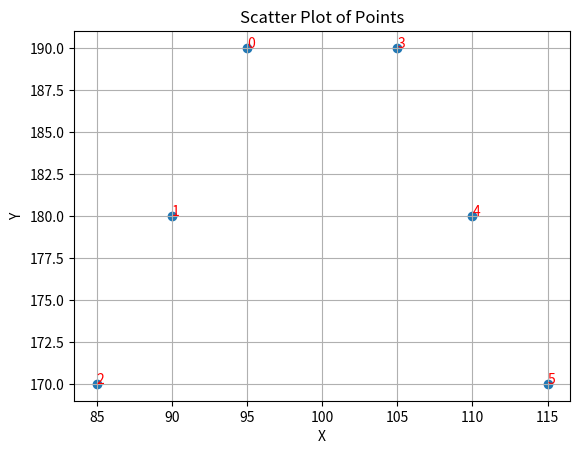

Write the Python code that produced this figure.
import matplotlib.pyplot as plt

points = [(95, 190), (90, 180), (85, 170), (105, 190), (110, 180), (115, 170)]

x = [point[0] for point in points]
y = [point[1] for point in points]

plt.scatter(x, y)
plt.xlabel('X')
plt.ylabel('Y')
plt.title('Scatter Plot of Points')

# Marking the indices
for i, point in enumerate(points):
    plt.text(point[0], point[1], str(i), color='red')

plt.grid(True)
plt.show()